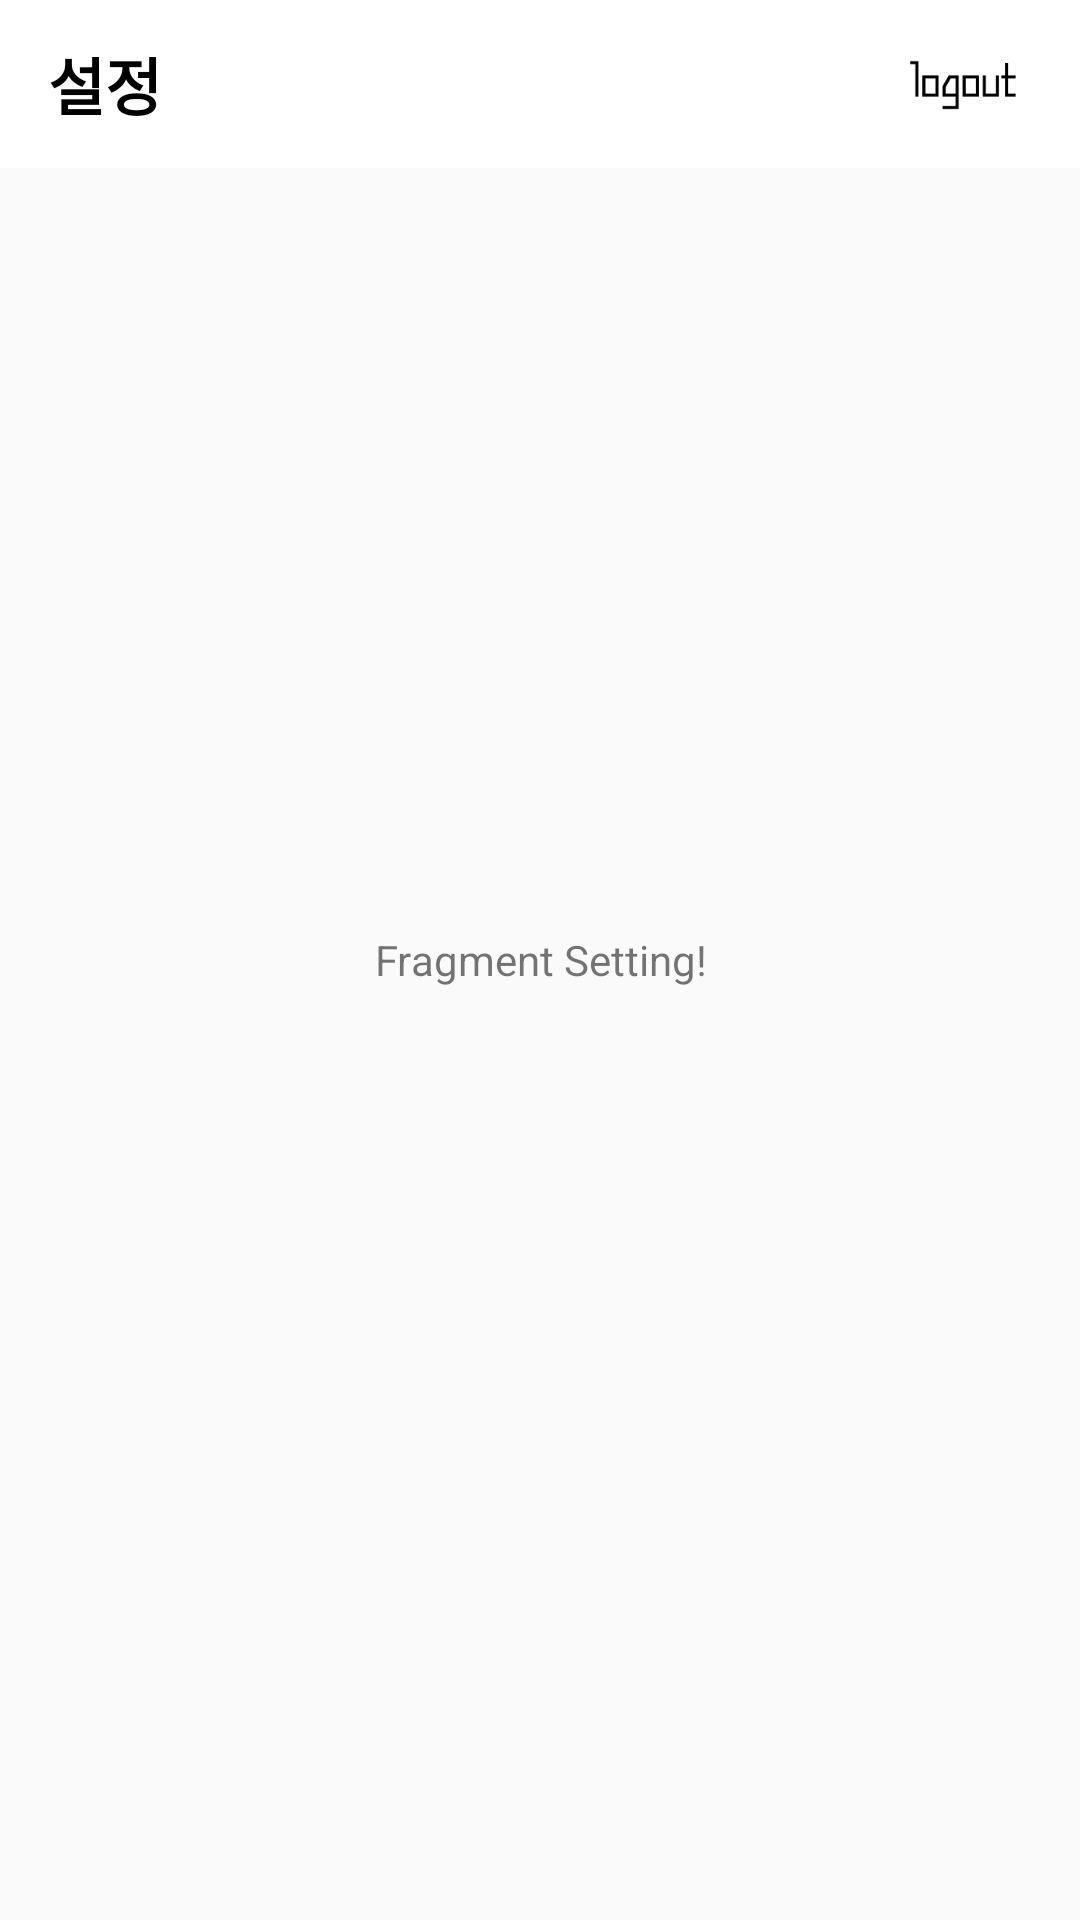

The Android layout XML behind this screen, and the referenced resources:
<!-- AndroidManifest.xml: application theme AppTheme -->
<!-- res/layout/fragment_settings.xml -->
<?xml version="1.0" encoding="utf-8"?>
<FrameLayout
    xmlns:android="http://schemas.android.com/apk/res/android"
    xmlns:tools="http://schemas.android.com/tools"
    android:layout_width="match_parent"
    android:layout_height="match_parent">

    <include layout="@layout/appbar_settings"/>

    <TextView
        android:layout_width="match_parent"
        android:layout_height="match_parent"
        android:gravity="center"
        android:text="Fragment Setting!" />

</FrameLayout>
<!-- res/layout/appbar_settings.xml (included above) -->
<?xml version="1.0" encoding="utf-8"?>
<LinearLayout
    xmlns:android="http://schemas.android.com/apk/res/android"
    android:layout_width="match_parent"
    android:layout_height="wrap_content">

    <com.google.android.material.appbar.AppBarLayout
        android:layout_width="match_parent"
        android:layout_height="wrap_content">

        <androidx.appcompat.widget.Toolbar
            android:layout_width="match_parent"
            android:layout_height="?attr/actionBarSize"
            android:background="@color/white_color"
            android:theme="@style/Theme.AppCompat">

            <LinearLayout
                android:layout_width="match_parent"
                android:layout_height="match_parent"
                android:orientation="horizontal">

                <TextView
                    android:id="@+id/tv_title"
                    android:layout_width="wrap_content"
                    android:layout_height="wrap_content"
                    android:text="설정"
                    android:textColor="@color/black_color"
                    android:textSize="10pt"
                    android:textStyle="bold"
                    android:layout_gravity="left|center"/>


                <View
                    android:layout_width="0dp"
                    android:layout_height="0dp"
                    android:layout_weight="1"/>

                <ImageView
                    android:layout_width="wrap_content"
                    android:layout_height="wrap_content"
                    android:layout_gravity="right|center"
                    android:src="@drawable/btn_logout"
                    android:layout_marginRight="10pt"/>


            </LinearLayout>


        </androidx.appcompat.widget.Toolbar>

    </com.google.android.material.appbar.AppBarLayout>

</LinearLayout>
<!-- resources referenced by this layout -->
<resources>
  <color name="black_color">#000000</color>
  <color name="white_color">#ffffff</color>
  <!-- drawable btn_logout (drawable-xxxhdpi) -->
  <?xml version="1.0" encoding="utf-8"?>
  <selector xmlns:android="http://schemas.android.com/apk/res/android">
  
      <item
          android:state_pressed="true"
          android:drawable="@drawable/logout_on"/>
  
      <item
          android:state_pressed="false"
          android:drawable="@drawable/logout_off"/>
  
  </selector>
  <style name="AppTheme" parent="Theme.AppCompat.Light.NoActionBar">
          
          <item name="colorPrimary">@color/colorPrimary</item>
          <item name="colorPrimaryDark">@color/colorPrimaryDark</item>
          <item name="colorAccent">@color/colorAccent</item>
      </style>
  <!-- drawable logout_on: png bitmap (drawable-xxxhdpi, 2386 bytes) -->
  <!-- drawable logout_off: png bitmap (drawable-xxxhdpi, 2357 bytes) -->
  <color name="colorPrimary">#008577</color>
  <color name="colorPrimaryDark">#00574B</color>
  <color name="colorAccent">#D81B60</color>
</resources>
